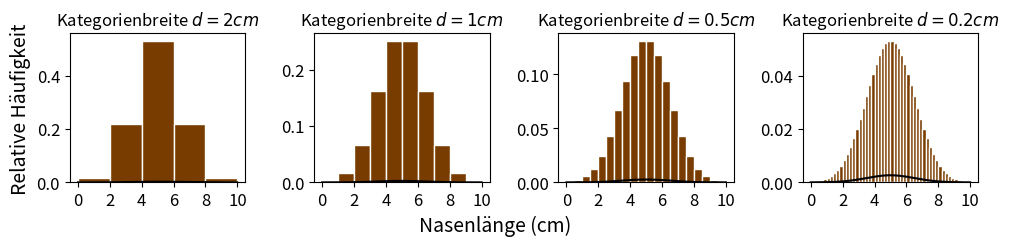

Python code for this plot: (Note: this script raises an exception after producing the figure.)
import matplotlib.pyplot as plt
import numpy as np
from scipy.stats import norm

np.random.seed(0)

fontsize = 14

mu = 5
std = 1.5
fig = plt.figure(figsize=(10, 2.3))

w = 0.01
xf = np.arange(w/2, 10, w)
yf = norm.pdf(xf, mu, std)
yf /= np.sum(yf)

for i, w in enumerate([2, 1, 0.5, 0.2]): 
    x = np.arange(w/2, 10, w)
    y = norm.pdf(x, mu, std)
    y /= np.sum(y)
    plt.subplot(1, 4, i+1)
    plt.bar(x, y, width=w, ec='w', fc='#783c00')
    plt.plot(xf, yf, 'k-')
    # plt.plot(x, y, 'ko', markersize=4)
    if i == 0:
        plt.ylabel('Relative Häufigkeit', fontsize=fontsize)
    plt.xticks(np.arange(0,10.1,2), fontsize=fontsize-2)
    plt.yticks(fontsize=fontsize-2)
    plt.title(f'Kategorienbreite $d={w}cm$', fontsize=fontsize-2)

fig.text(0.5, -0.03, 'Nasenlänge (cm)', fontsize=fontsize, ha='center')

plt.tight_layout()
plt.savefig('images/probability_density_demo2.png', bbox_inches='tight')